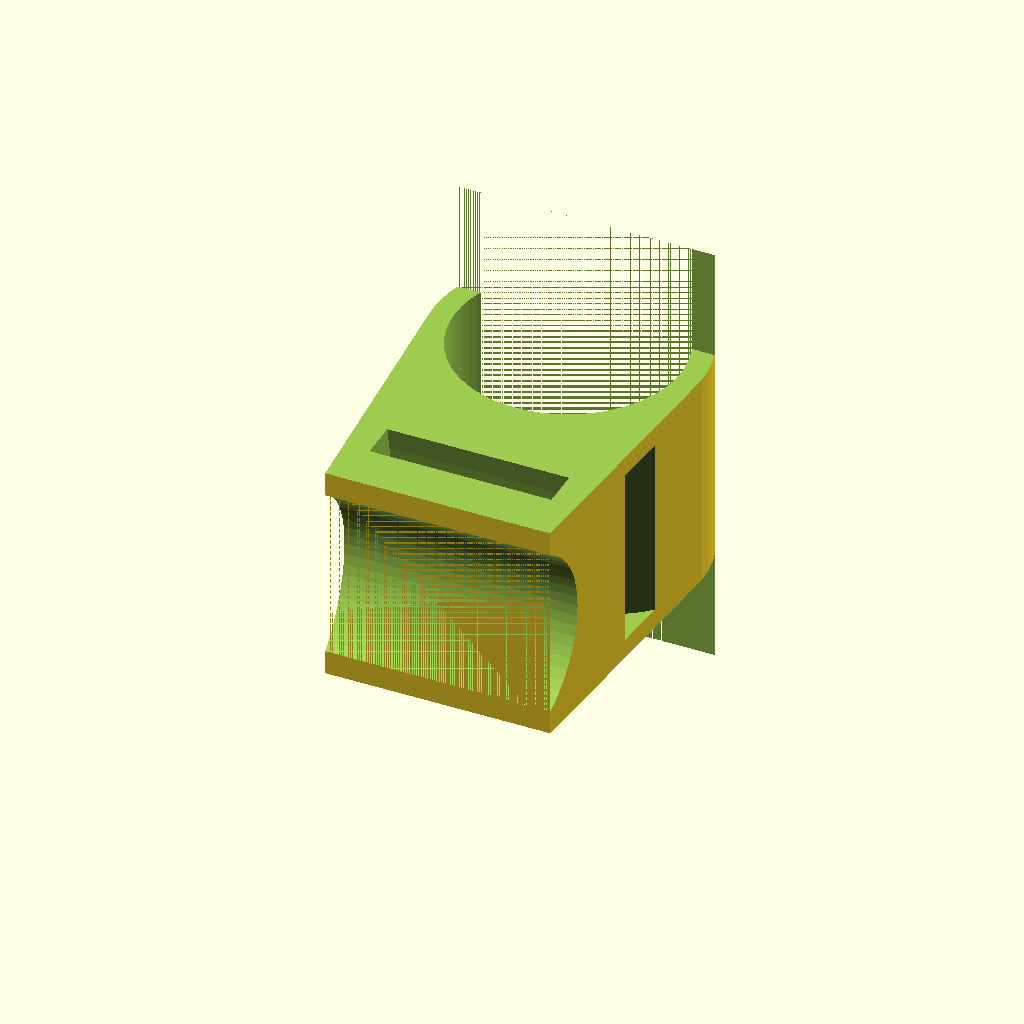
Cell 1: the model at its default parameters.
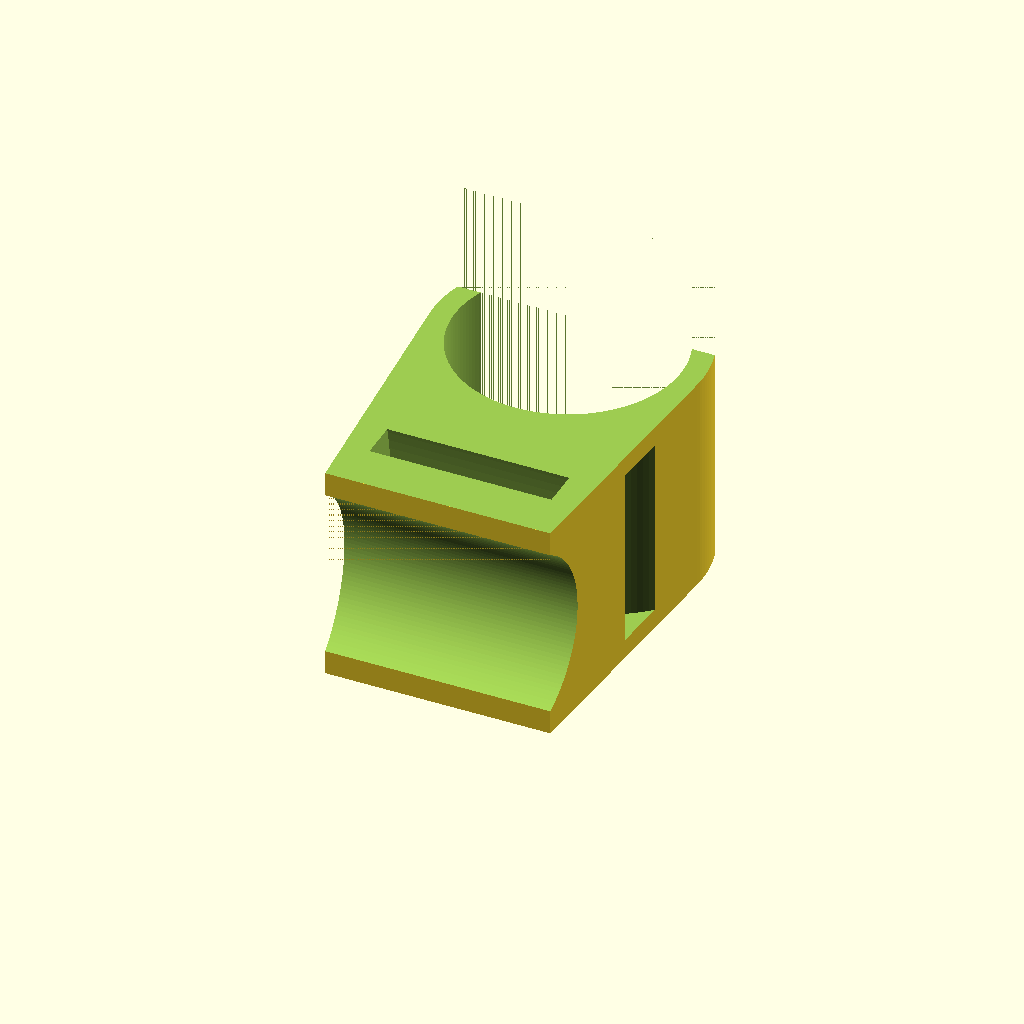
Cell 2 — quality set to 5, the other parameters unchanged.
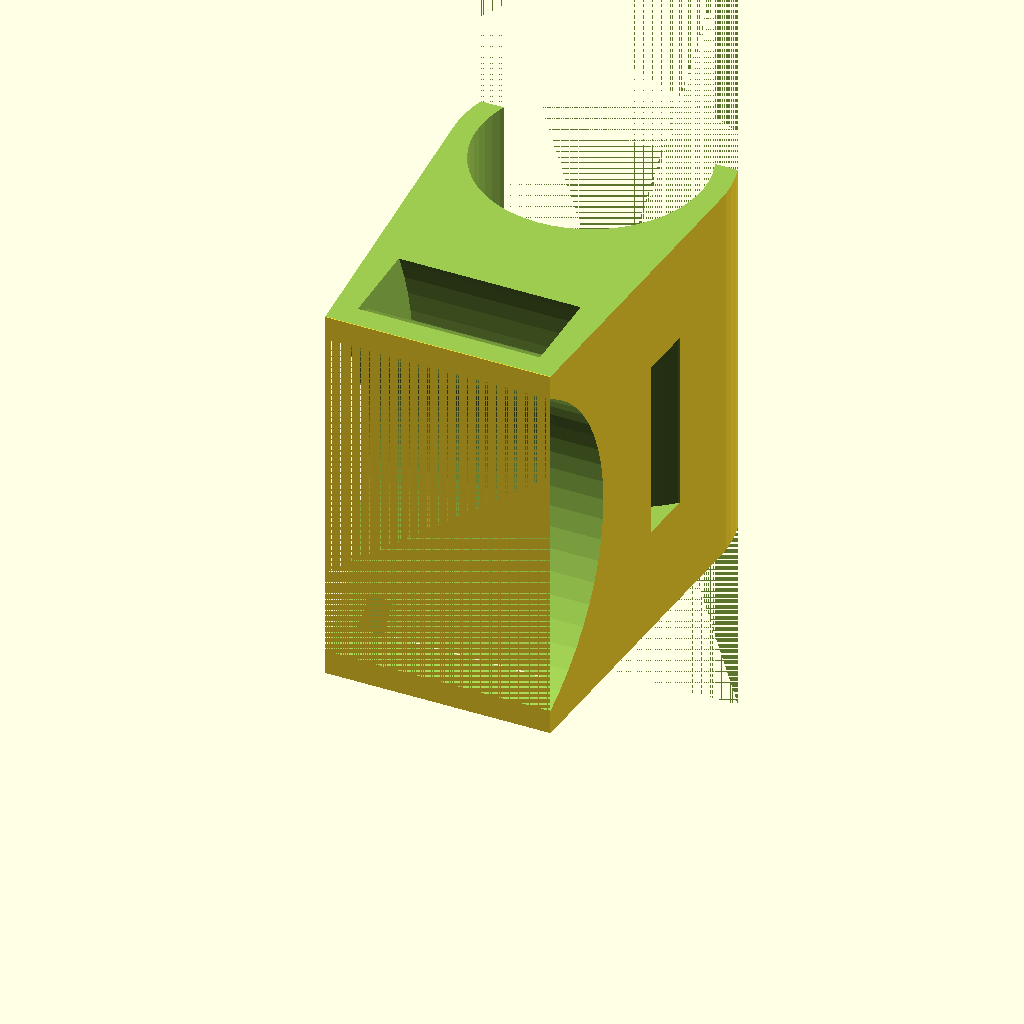
Cell 3 — handlebar_diameter set to 46, the other parameters unchanged.
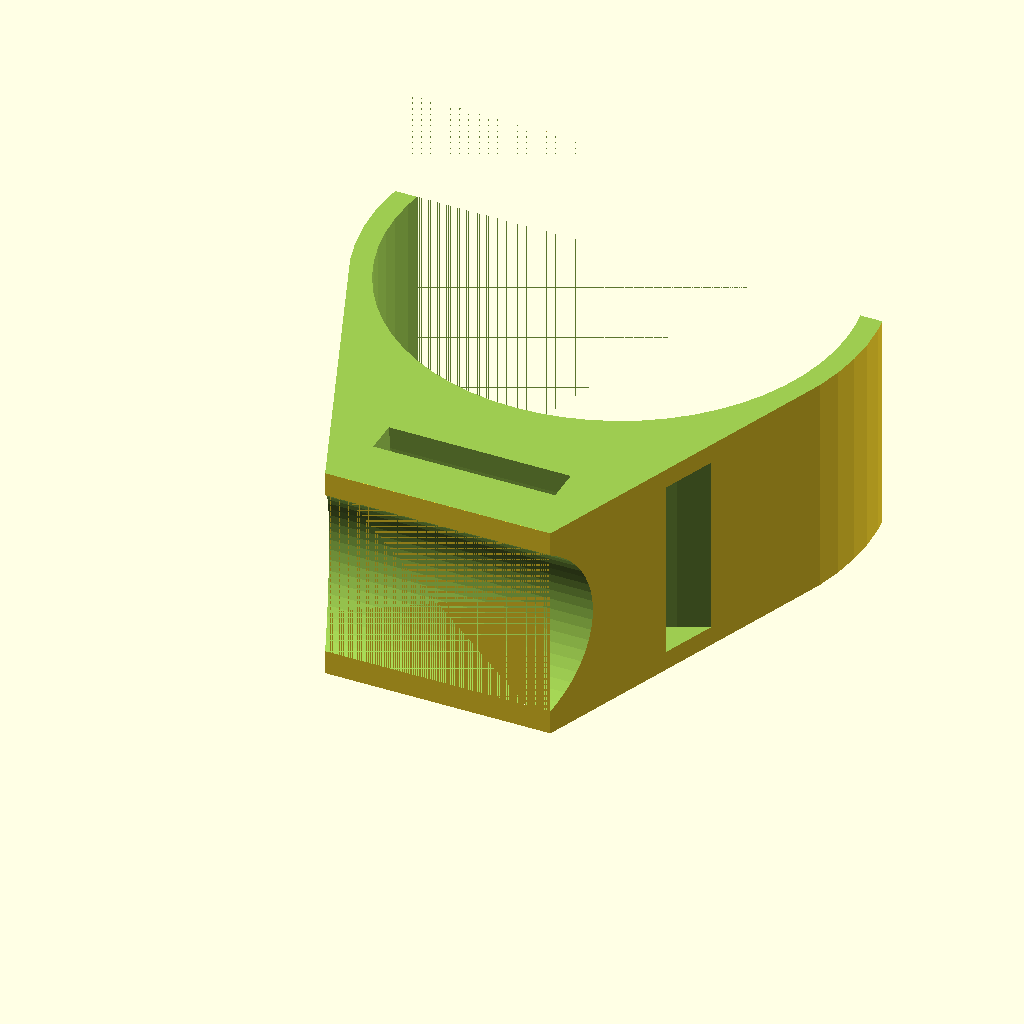
Cell 4 — light_diameter set to 52, the other parameters unchanged.
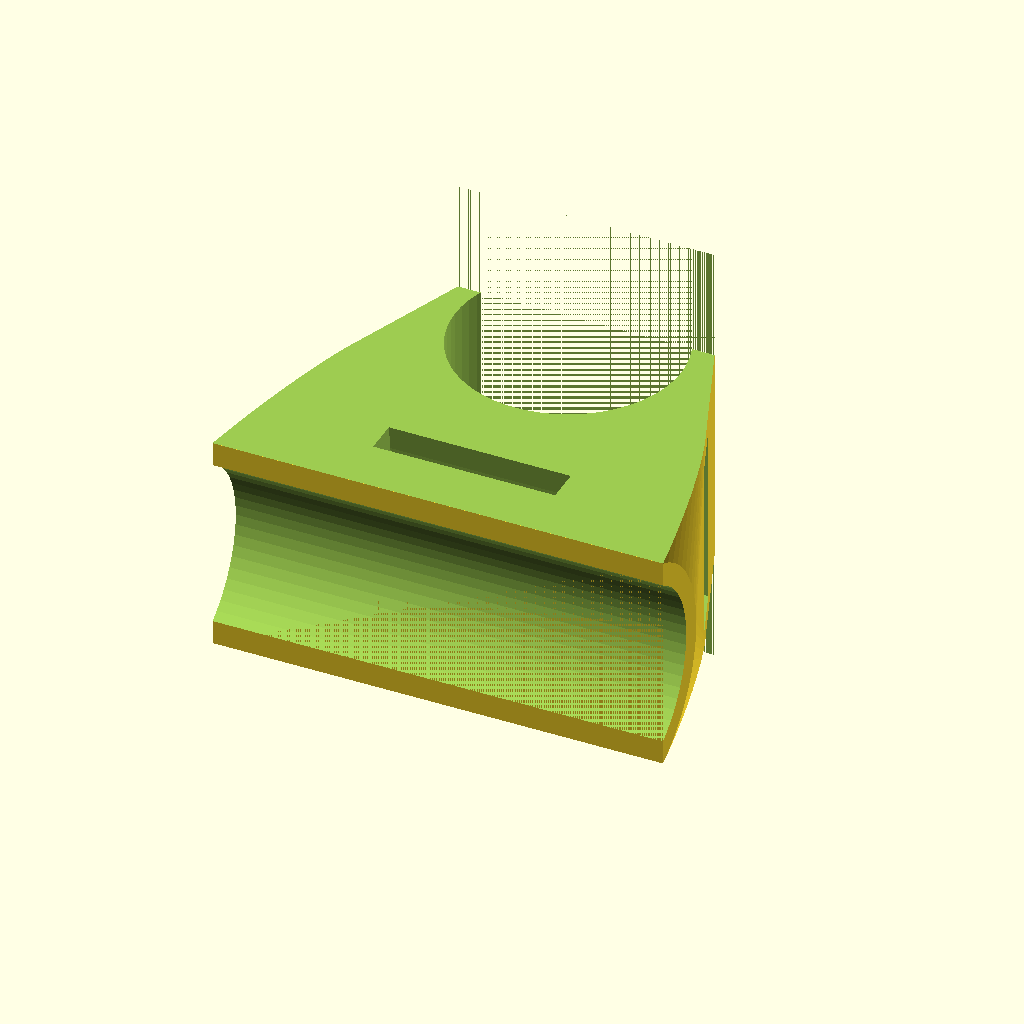
Cell 5 — width set to 52, the other parameters unchanged.
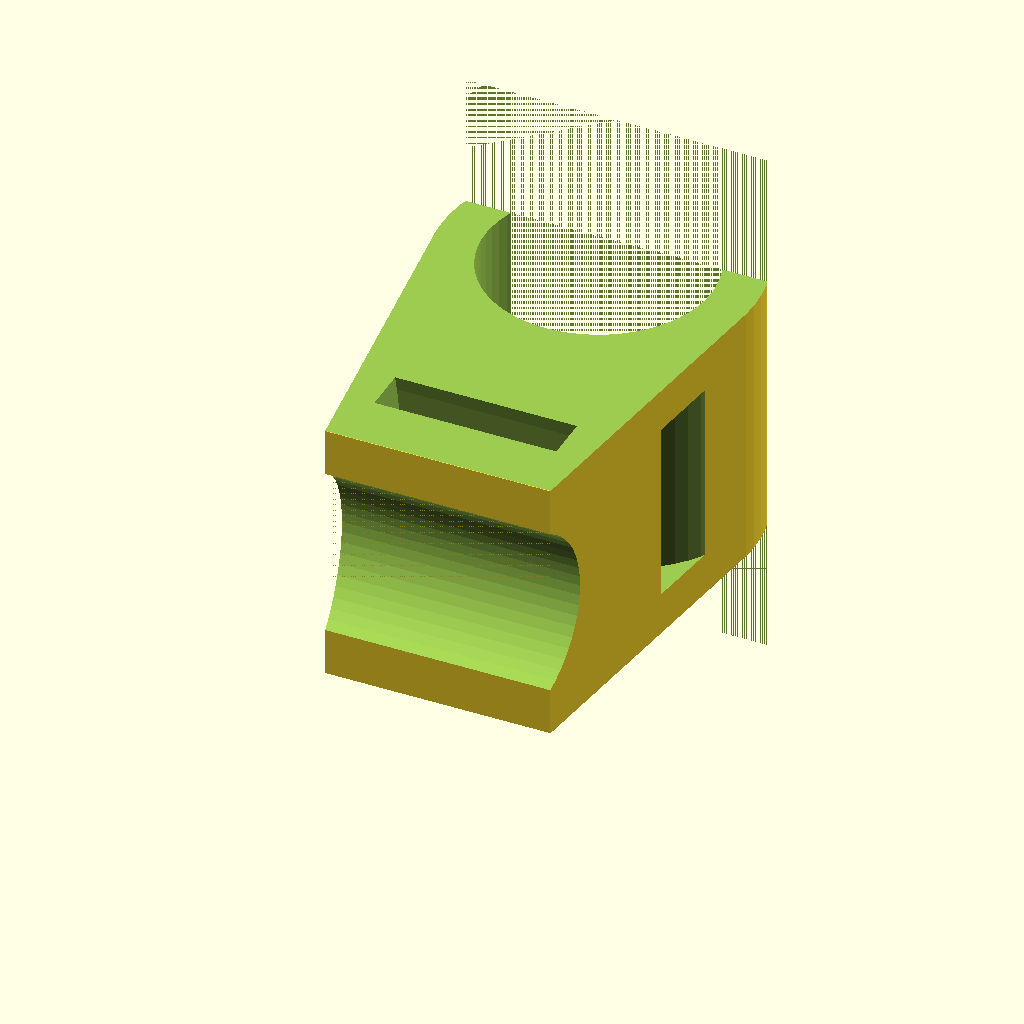
Cell 6: wall = 5 (everything else at default).
One fixed orthographic camera (rotation 55°, 0°, 25°; colour scheme Cornfield) for every cell.
The OpenSCAD source (inputs/thingiverse/files/thing-109521/Customizable-bicycle-flashlight-mount/Bikelightmount.scad):
/**** Settings ****/

handlebar_diameter = 23;
light_diameter = 26;

// The width of the handlebar mount
width = 26;

// The thickness of the walls (e.g. between the mounting brackets and the strap tunnels)
wall = 2.5;

// The amount of "snap" for the flashlight mount
snap = 4.5;

// Any extra height you want to add between the two strap tunnels
extra_height = 0;

// Angle the flashlight snap mount to compensate for an angle in your handlebars
light_angle = 0;

// Set this to the thickness of your straps, plus some wiggle room
strap_gap = 3;

// Set this to the width of your straps, plus some wiggle room
strap_width = 21;

quality = 2; // [1:5]


/**** Computed values ****/

/*
Notes:

The thing is made lying down. In the settings, "height" means y and "width" means x.
In the computed values, "height" means z, whereas y is called "length".

The handlebar mount is half a radius high. `block_height` is a simple `a^2 + b^2 = c^2`,
`a` being the unknown (the cross section of the circle at half a radius from the top)
*/

hb_r = handlebar_diameter / 2;
light_r = light_diameter / 2;

block_average_width = (width + light_diameter + 2*wall) / 2;
block_length = hb_r/2 + 3*wall + 2*strap_gap + extra_height + light_r + snap;
block_height = 2 * sqrt(pow(hb_r + wall, 2) - pow(hb_r / 2, 2));

$fn = quality * 30;


/**** Code! :D ****/

mount();

module mount() {
  difference() {
    body();
    handlebar_strap();
    light_strap();
  }
}

module body() {
  difference() {
    trimmed_body_hull();
    handlebar(extra=0, width=2*width);
    light(extra=0);
  }
}

module trimmed_body_hull() {
  difference() {
    body_hull();
    body_trim(1);
    body_trim(-1);
  }
}

module body_hull() {
  hull() {
    handlebar(extra=wall, width=width);
    light(extra=wall);
  }
}

module body_trim(direction=1) {
  translate([-block_average_width, 0, direction * block_height])
    cube([block_average_width*2, block_length, block_height]);
}

module handlebar(extra, width) {
  translate([-width/2, 0, block_height / 2])
    rotate([0, 90, 0])
    linear_extrude(height=width)
    handlebar2D(wall=extra);
}

module light(extra) {
  rotate([0, light_angle, 0])
    translate([0, block_length - snap, -block_height/2])
    linear_extrude(height=block_height*2)
    light2D(wall=extra);
}

module handlebar2D(wall=0) {
  difference() {
    translate([0, -hb_r/2])
      circle(r=hb_r + wall);
    translate([-handlebar_diameter, -handlebar_diameter])
      square([2*handlebar_diameter, handlebar_diameter]);
  }
}

module light2D(wall=0) {
  difference() {
    circle(r=light_r + wall);
    translate([-light_diameter, snap])
      square([2*light_diameter, 2*light_diameter]);
  }
}

module handlebar_strap() {
  translate([-strap_width/2, hb_r/2 + wall, hb_r + wall])
    rotate([0, 90, 0])
    linear_extrude(height=strap_width, convexity=2)
    strap_slot2D(block_average_width);
}

module light_strap() {
  translate([0, block_length - snap - light_r - wall, strap_width/2 + (block_height - strap_width)/2])
    rotate([0, -light_angle, 180])
    translate([0, 0, -strap_width/2])
    linear_extrude(height=strap_width, convexity=2)
    strap_slot2D(light_diameter);
}

module strap_slot2D(width) {
  translate([0, strap_gap - width/2])
  difference() {
    scale([1, 0.5])
    circle(r=width);
    translate([0, -strap_gap])
      scale([0.7, 0.5])
      circle(r=width);
    translate([-width, -width])
      square([2*width, width]);
  }
}
Customizer parameters (derived from the source; name, type, default, range or options):
handlebar_diameter: number, default 23
light_diameter: number, default 26
width: number, default 26
wall: number, default 2.5
snap: number, default 4.5
extra_height: number, default 0
light_angle: number, default 0
strap_gap: number, default 3
strap_width: number, default 21
quality: number, default 2, range 1 to 5
